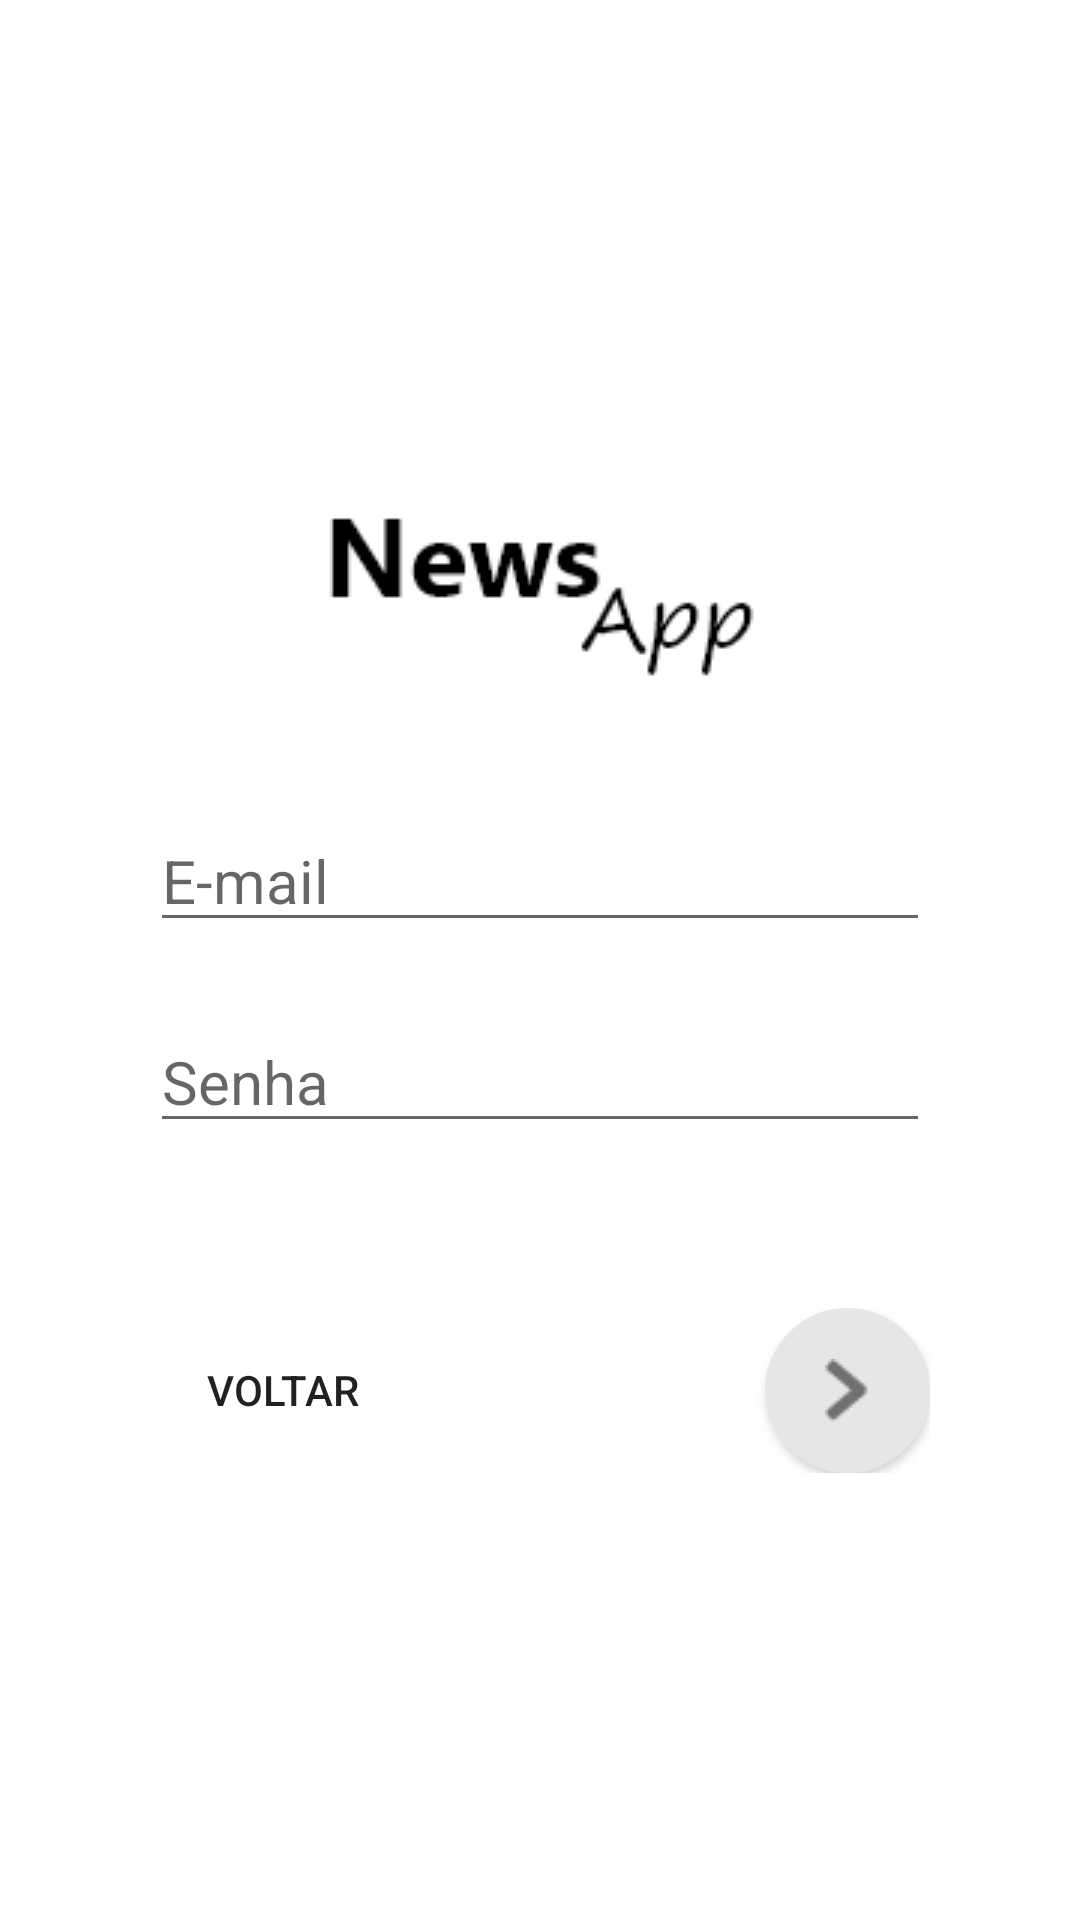

Produce the Android XML layout that renders to this screen, including the resource entries it uses.
<!-- AndroidManifest.xml: application theme Theme.NewsApp -->
<!-- res/layout/activity_login.xml -->
<?xml version="1.0" encoding="utf-8"?>
<androidx.constraintlayout.widget.ConstraintLayout xmlns:android="http://schemas.android.com/apk/res/android"
    xmlns:app="http://schemas.android.com/apk/res-auto"
    xmlns:tools="http://schemas.android.com/tools"
    android:layout_width="match_parent"
    android:layout_height="match_parent"
    android:orientation="vertical">

    <ImageView
        android:id="@+id/logo"
        android:layout_width="wrap_content"
        android:layout_height="wrap_content"
        android:layout_marginTop="160dp"
        android:src="@drawable/logo"
        app:layout_constraintEnd_toEndOf="parent"
        app:layout_constraintStart_toStartOf="parent"
        app:layout_constraintTop_toTopOf="parent" />

    <EditText
        android:id="@+id/edTxtLoginEmail"
        android:layout_width="match_parent"
        android:layout_height="wrap_content"
        android:layout_marginTop="40dp"
        android:layout_marginEnd="50dp"
        android:layout_marginStart="50dp"
        android:hint="E-mail"
        android:inputType="textEmailAddress"
        android:textSize="20sp"
        app:layout_constraintTop_toBottomOf="@+id/logo"
        tools:layout_editor_absoluteX="0dp" />

    <EditText
        android:id="@+id/edTxtLoginSenha"
        android:inputType="textPassword"
        android:layout_width="match_parent"
        android:layout_height="wrap_content"
        android:layout_marginTop="23dp"
        android:layout_marginEnd="50dp"
        android:layout_marginStart="50dp"
        android:hint="Senha"
        android:textSize="20sp"
        app:layout_constraintTop_toBottomOf="@+id/edTxtLoginEmail"
        tools:layout_editor_absoluteX="0dp" />

    <LinearLayout
        android:layout_width="match_parent"
        android:layout_height="wrap_content"
        android:layout_marginHorizontal="50dp"
        android:layout_marginTop="55dp"
        android:baselineAligned="false"
        android:gravity="center_vertical"
        android:orientation="horizontal"
        android:weightSum="100"
        app:layout_constraintTop_toBottomOf="@+id/edTxtLoginSenha">

        <LinearLayout
            android:layout_width="wrap_content"
            android:layout_height="wrap_content"
            android:layout_weight="50"
            android:gravity="center_vertical"
            tools:ignore="UseCompoundDrawables">

            <Button
                android:id="@+id/txtLoginVoltar"
                android:layout_width="wrap_content"
                android:layout_height="wrap_content"
                android:background="@drawable/transparent_bg_bordered_button"
                android:text="Voltar" />

        </LinearLayout>

        <LinearLayout
            android:layout_width="wrap_content"
            android:layout_height="wrap_content"
            android:layout_weight="50"
            android:gravity="right">

            <ImageButton
                android:id="@+id/btnLogin"
                android:layout_width="55dp"
                android:layout_height="55dp"
                android:background="@drawable/btn_rounded"
                android:elevation="2dp"
                android:src="@drawable/icon_right" />

        </LinearLayout>

    </LinearLayout>

</androidx.constraintlayout.widget.ConstraintLayout>
<!-- resources referenced by this layout -->
<resources>
  <!-- drawable btn_rounded (drawable) -->
  <?xml version="1.0" encoding="utf-8"?>
  <selector xmlns:android="http://schemas.android.com/apk/res/android">
      <item>
          <shape android:shape="oval">
              <solid android:color="#E7E6E6"/>
              <size android:width="150dp" android:height="150dp"/>
          </shape>
      </item>
  </selector>
  <!-- drawable icon_right: png bitmap (drawable, 390 bytes) -->
  <!-- drawable logo: png bitmap (drawable, 2126 bytes) -->
  <style name="Theme.NewsApp" parent="Theme.MaterialComponents.DayNight.NoActionBar">
          
  
  
  
  
  
  
  
          
  
          
      </style>
</resources>
